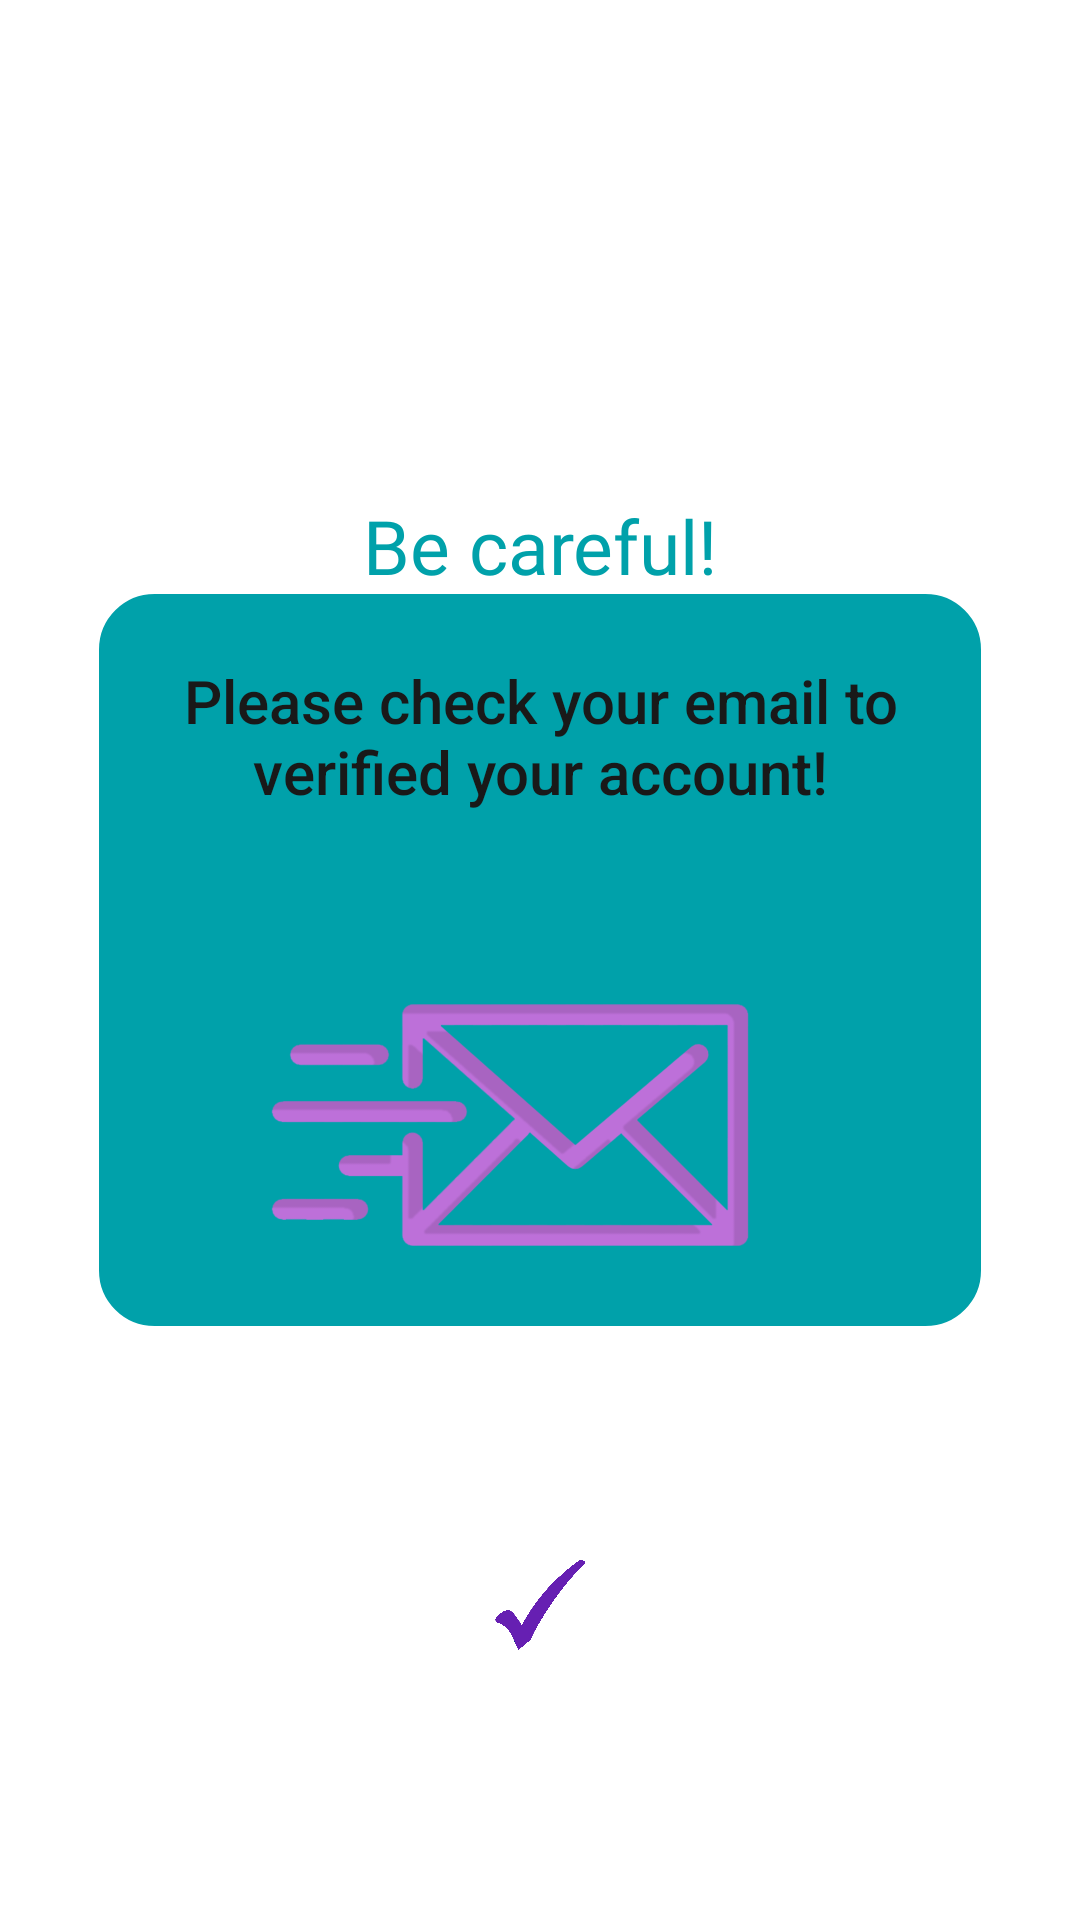

Android layout source for this screen:
<!-- AndroidManifest.xml: application theme Theme.Musicapp -->
<!-- res/layout/send_email_verifiaction_dialog.xml -->
<?xml version="1.0" encoding="utf-8"?>
<androidx.constraintlayout.widget.ConstraintLayout xmlns:android="http://schemas.android.com/apk/res/android"
    xmlns:app="http://schemas.android.com/apk/res-auto"
    xmlns:tools="http://schemas.android.com/tools"
    android:layout_width="match_parent"
    android:layout_height="match_parent"
    android:layout_gravity="center">

    <LinearLayout
        android:id="@+id/linearLayout"
        android:layout_width="300dp"
        android:layout_height="250dp"
        android:background="@drawable/dialog_background"
        android:orientation="horizontal"
        app:layout_constraintBottom_toBottomOf="parent"
        app:layout_constraintEnd_toEndOf="parent"
        app:layout_constraintStart_toStartOf="parent"
        app:layout_constraintTop_toTopOf="parent">

        <TextView
            android:id="@+id/dialogText"
            android:layout_width="290dp"
            android:layout_height="339dp"
            android:layout_marginLeft="5dp"
            android:layout_marginTop="25dp"
            android:text="@string/verificationEmail"
            android:textAlignment="center"
            android:textAppearance="@style/TextAppearance.AppCompat.Body2"
            android:textColor="@color/background"
            android:textSize="20sp" />

    </LinearLayout>


    <ImageView
        android:id="@+id/button"
        android:layout_width="30dp"
        android:layout_height="30dp"
        android:background="@drawable/tick"
        android:orientation="horizontal"
        android:layout_marginTop="75dp"
        app:layout_constraintEnd_toEndOf="parent"
        app:layout_constraintStart_toStartOf="parent"
        app:layout_constraintTop_toBottomOf="@+id/linearLayout" />

    <TextView
        android:id="@+id/dialogHead"
        android:layout_width="300dp"
        android:layout_height="30dp"
        android:fontFamily="@font/monofett"
        android:text="@string/dialogHeader"
        android:textAlignment="center"
        android:textSize="25sp"
        android:textAppearance="@style/TextAppearance.AppCompat.Body2"
        android:textColor="@color/visor"
        app:layout_constraintBottom_toTopOf="@+id/linearLayout"
        app:layout_constraintEnd_toEndOf="parent"
        app:layout_constraintStart_toStartOf="parent" />

    <ImageView
        android:layout_width="200dp"
        android:layout_height="200dp"
        android:layout_marginTop="35dp"
        android:layout_marginRight="20dp"
        android:background="@drawable/email_picture"
        app:layout_constraintBottom_toTopOf="@+id/button"
        app:layout_constraintEnd_toEndOf="parent"
        app:layout_constraintStart_toStartOf="parent"
        app:layout_constraintTop_toTopOf="@+id/linearLayout" />

</androidx.constraintlayout.widget.ConstraintLayout>
<!-- resources referenced by this layout -->
<resources>
  <color name="background">#191919</color>
  <color name="visor">#00A1AA</color>
  <!-- drawable dialog_background (drawable) -->
  <?xml version="1.0" encoding="utf-8"?>
  <selector xmlns:android="http://schemas.android.com/apk/res/android">
      <item>
          <shape android:shape="rectangle">
              <solid android:color="@color/visor"/>
  
              <corners android:radius="20dp"/>
              <stroke android:width="3dp"
                  android:color="@color/white"/>
          </shape>
      </item>
  
  </selector>
  <!-- drawable email_picture: png bitmap (drawable, 67190 bytes) -->
  <!-- drawable tick: png bitmap (drawable, 93758 bytes) -->
  <string name="dialogHeader">Be careful!</string>
  <string name="verificationEmail">Please check your email to verified your account!</string>
  <style name="Theme.Musicapp" parent="Theme.MaterialComponents.DayNight.NoActionBar">
          
          <item name="colorPrimary">@color/purple</item>
          <item name="colorPrimaryVariant">@color/visor</item>
          <item name="colorOnPrimary">@color/white</item>
          
          <item name="colorSecondary">@color/purple_200</item>
          <item name="colorSecondaryVariant">@color/teal_700</item>
          <item name="colorOnSecondary">#5D1049</item>
          
          <item name="android:statusBarColor" tools:targetApi="l">?attr/colorPrimaryVariant</item>
          
      </style>
  <color name="white">#FFFFFFFF</color>
  <color name="purple">#7B3F92</color>
  <color name="purple_200">#FFBB86FC</color>
  <color name="teal_700">#FF018786</color>
</resources>
